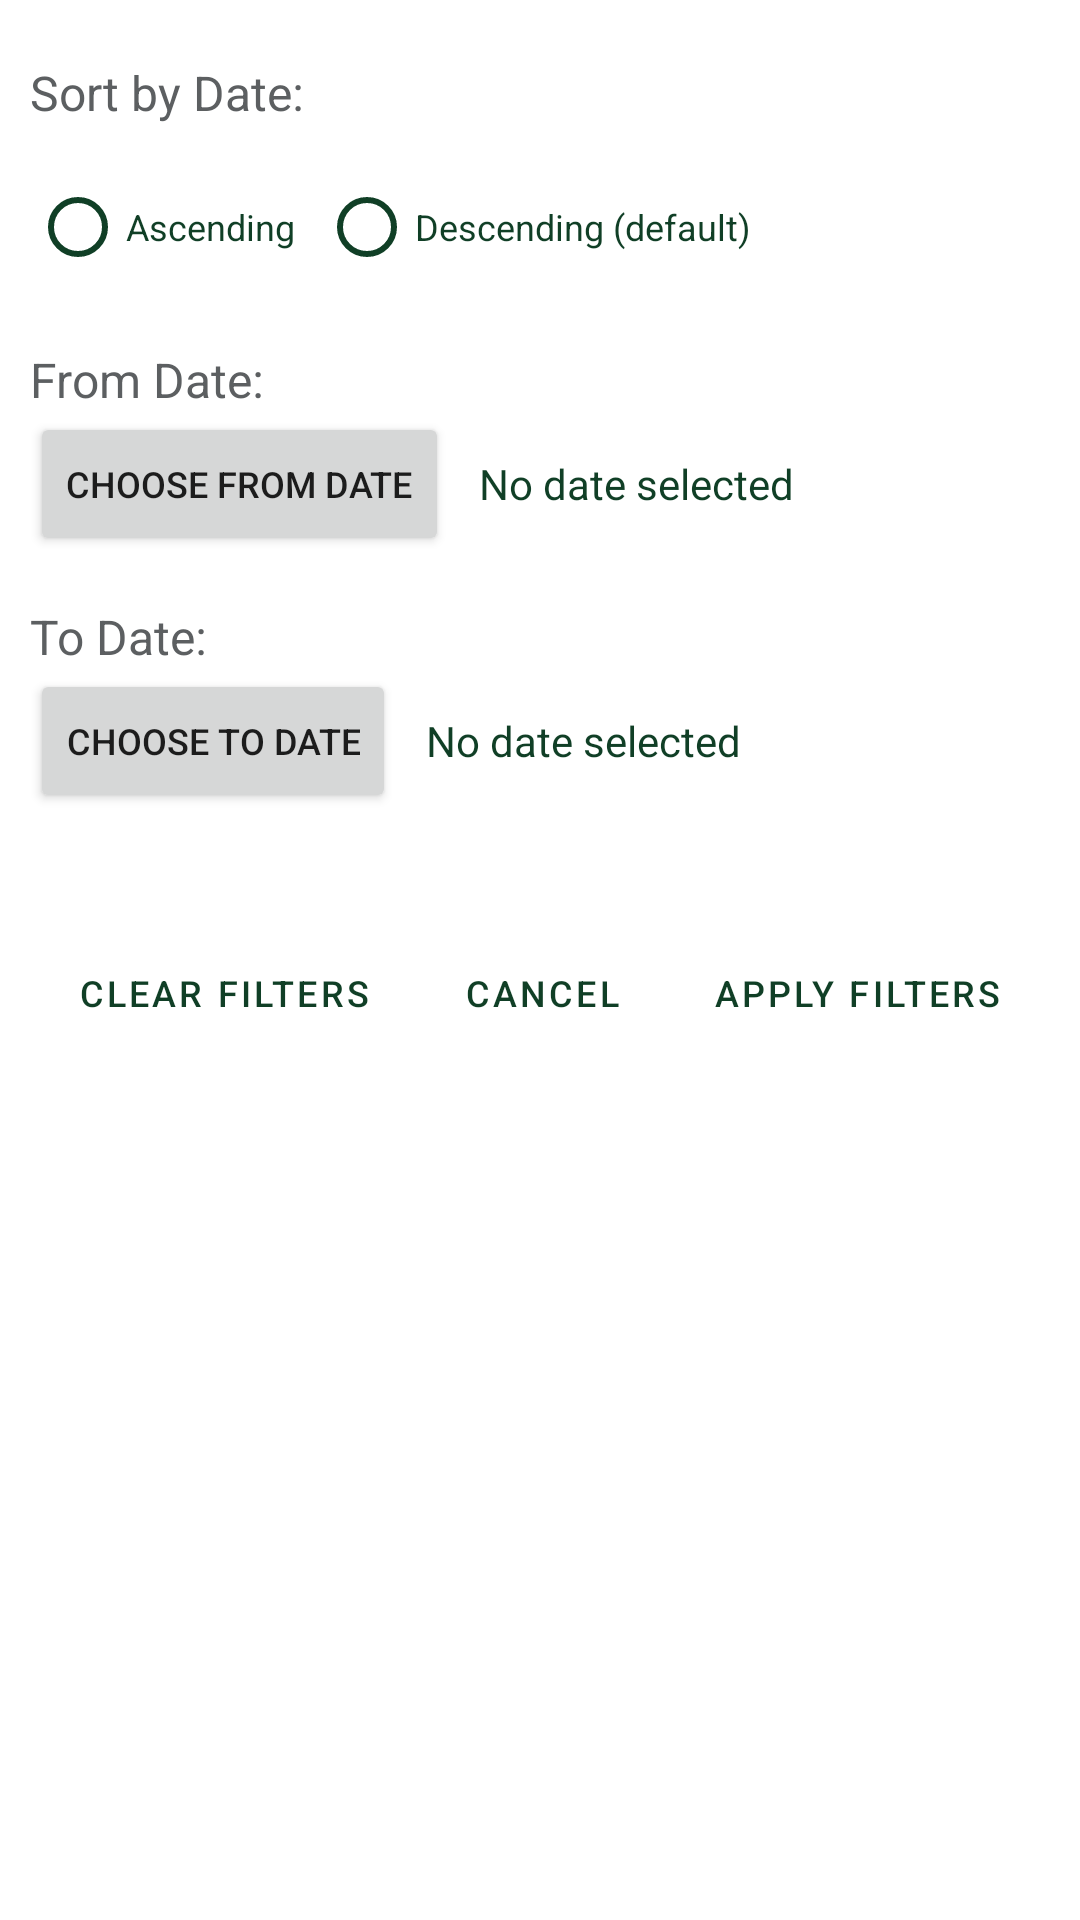

Layout XML and referenced resources for this Android screen:
<!-- AndroidManifest.xml: application theme Theme.Verify -->
<!-- res/layout/dialog_log_filter.xml -->
<?xml version="1.0" encoding="utf-8"?>
<LinearLayout xmlns:android="http://schemas.android.com/apk/res/android"
    android:layout_width="match_parent"
    android:layout_height="wrap_content"
    android:elevation="10dp"
    android:orientation="vertical"
    android:padding="10dp">

    
    <TextView
        android:id="@+id/logSortLabel"
        android:layout_width="match_parent"
        android:layout_height="wrap_content"
        android:layout_marginTop="10dp"
        android:layout_marginBottom="10dp"
        android:text="Sort by Date:"
        android:textColor="@color/material_dynamic_neutral40"
        android:textSize="16sp" />

    <LinearLayout
        android:layout_width="match_parent"
        android:layout_height="wrap_content"
        android:orientation="horizontal"
        android:gravity="start|center_vertical"
        android:layout_marginBottom="16dp">

        <RadioButton
            android:id="@+id/logSortAscending"
            android:layout_width="wrap_content"
            android:layout_height="wrap_content"
            android:buttonTint="@color/green_primary"
            android:text="Ascending"
            android:textColor="@color/green_primary"
            android:textSize="12sp" />

        <RadioButton
            android:id="@+id/logSortDescending"
            android:layout_width="wrap_content"
            android:layout_height="wrap_content"
            android:layout_marginLeft="8dp"
            android:buttonTint="@color/green_primary"
            android:text="Descending (default)"
            android:textColor="@color/green_primary"
            android:textSize="12sp" />
    </LinearLayout>

    
    <TextView
        android:id="@+id/logFromDateLabel"
        android:layout_width="wrap_content"
        android:layout_height="wrap_content"
        android:text="From Date:"
        android:textColor="@color/material_dynamic_neutral40"
        android:textSize="16sp" />

    <LinearLayout
        android:layout_width="match_parent"
        android:layout_height="wrap_content"
        android:orientation="horizontal"
        android:gravity="start|center_vertical"
        android:layout_marginBottom="16dp">

        <Button
            android:id="@+id/logSelectFromDateBtn"
            android:layout_width="wrap_content"
            android:layout_height="wrap_content"
            android:text="Choose From Date"
            android:textSize="12sp" />

        <TextView
            android:id="@+id/logSelectedFromDateText"
            android:layout_width="wrap_content"
            android:layout_height="wrap_content"
            android:layout_marginLeft="10dp"
            android:text="No date selected"
            android:textColor="@color/green_primary"
            android:textSize="14sp" />
    </LinearLayout>

    
    <TextView
        android:id="@+id/logToDateLabel"
        android:layout_width="wrap_content"
        android:layout_height="wrap_content"
        android:text="To Date:"
        android:textColor="@color/material_dynamic_neutral40"
        android:textSize="16sp" />

    <LinearLayout
        android:layout_width="match_parent"
        android:layout_height="wrap_content"
        android:orientation="horizontal"
        android:gravity="start|center_vertical"
        android:layout_marginBottom="16dp">

        <Button
            android:id="@+id/logSelectToDateBtn"
            android:layout_width="wrap_content"
            android:layout_height="wrap_content"
            android:text="Choose To Date"
            android:textSize="12sp" />

        <TextView
            android:id="@+id/logSelectedToDateText"
            android:layout_width="wrap_content"
            android:layout_height="wrap_content"
            android:layout_marginLeft="10dp"
            android:text="No date selected"
            android:textColor="@color/green_primary"
            android:textSize="14sp" />
    </LinearLayout>

    
    <LinearLayout
        style="?android:attr/buttonBarStyle"
        android:layout_width="match_parent"
        android:layout_height="wrap_content"
        android:layout_marginTop="20dp"
        android:layout_marginBottom="20dp"
        android:gravity="center"
        android:orientation="horizontal">

        <Button
            android:id="@+id/logClearBtn"
            style="?android:attr/buttonBarButtonStyle"
            android:layout_width="wrap_content"
            android:layout_height="wrap_content"
            android:layout_marginEnd="5dp"
            android:text="Clear Filters"
            android:textSize="12sp" />

        <Button
            android:id="@+id/logCancelBtn"
            style="?android:attr/buttonBarButtonStyle"
            android:layout_width="wrap_content"
            android:layout_height="wrap_content"
            android:layout_marginEnd="5dp"
            android:text="Cancel"
            android:textSize="12sp" />

        <Button
            android:id="@+id/logSubmitBtn"
            style="?android:attr/buttonBarButtonStyle"
            android:layout_width="wrap_content"
            android:layout_height="wrap_content"
            android:text="Apply Filters"
            android:textSize="12sp" />
    </LinearLayout>
</LinearLayout>
<!-- resources referenced by this layout -->
<resources>
  <color name="green_primary">#103F26</color>
  <style name="Theme.Verify" parent="Theme.MaterialComponents.DayNight.DarkActionBar">
          
          <item name="colorPrimary">@color/green_primary</item>
          <item name="colorPrimaryVariant">@color/green_primary</item>
          <item name="colorOnPrimary">@color/white</item>
          
          <item name="colorSecondary">@color/teal_200</item>
          <item name="colorSecondaryVariant">@color/teal_700</item>
          <item name="colorOnSecondary">@color/black</item>
          
          <item name="android:statusBarColor">?attr/colorPrimaryVariant</item>
          
          <item name="android:windowFullscreen">false</item>
      </style>
  <color name="white">#FFFFFFFF</color>
  <color name="teal_200">#FF03DAC5</color>
  <color name="teal_700">#FF018786</color>
  <color name="black">#FF000000</color>
</resources>
